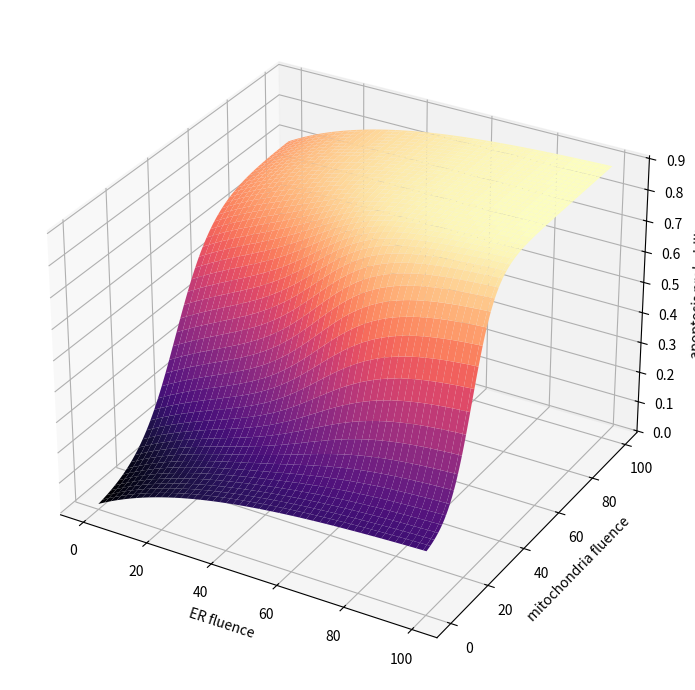
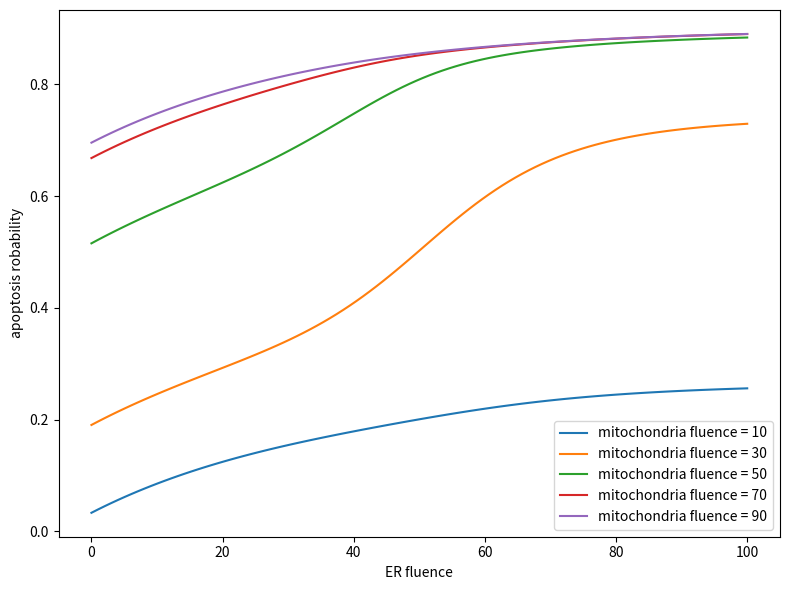

The script that saved these images, in order:
import numpy as np
import matplotlib.pyplot as plt
from mpl_toolkits.mplot3d import Axes3D

er_fluence = np.linspace(0, 100, 100)  
mito_fluence = np.linspace(0, 100, 100)  
ER, MITO = np.meshgrid(er_fluence, mito_fluence)

# Ca2+ release from ER
# sigmoidal function because of limited calcium concentration/release
def ca_release(er_fluence):
    return 1 / (1 + np.exp(-0.1 * (er_fluence - 50)))

# CHOP promotes apoptosis, it is an unfolfed protein response TF
# also hill-like
def chop_response(er_fluence):
    return 0.5 / (1 + np.exp(-0.08 * (er_fluence - 60)))

# caspase activation, non-hill model
def er_apoptosis(er_fluence):
    return 0.2 * (1 - np.exp(-0.03 * er_fluence))

# Ca²⁺ and CHOP amplify effect on mitochondira
# ca2+ induced permeability
# CHOP inhibits Bcl-2
def mito_damage(m_fluence, er_fluence):
    ca = ca_release(er_fluence)
    chop = chop_response(er_fluence)
    effective_fluence = m_fluence * (1 + 0.5 * ca + 0.5 * chop) # scaling factors to inhibitors, this is the cross talk term
    return 0.7 / (1 + np.exp(-0.1 * (effective_fluence - 40))) 

def total_apoptosis(m_fluence, er_fluence):
    mito_effect = mito_damage(m_fluence, er_fluence)
    er_effect = er_apoptosis(er_fluence)
    return np.clip(mito_effect + er_effect, 0, 1)


Z = np.zeros_like(ER)
for i in range(len(mito_fluence)):
    for j in range(len(er_fluence)):
        m = mito_fluence[i]
        e = er_fluence[j]
        Z[i, j] = total_apoptosis(m, e)
    

fig = plt.figure(figsize=(10, 7))
ax = fig.add_subplot(111, projection='3d')
ax.plot_surface(ER, MITO, Z, cmap='magma')
ax.set_xlabel('ER fluence')
ax.set_ylabel('mitochondria fluence')
ax.set_zlabel('apoptosis probability')
plt.tight_layout()
plt.show()

fig, ax = plt.subplots(figsize=(8, 6))
for m_level in [10, 30, 50, 70, 90]:
    death = total_apoptosis(m_level, er_fluence)
    ax.plot(er_fluence, death, label=f'mitochondria fluence = {m_level:.0f}')
ax.set_xlabel('ER fluence')
ax.set_ylabel('apoptosis robability')
ax.legend()
plt.tight_layout()
plt.show()
